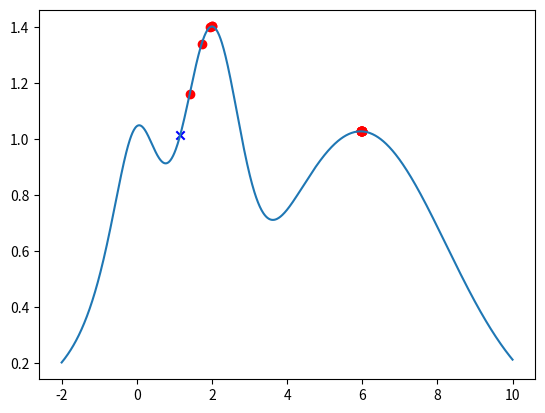

Write the Python code that produced this figure.
import numpy as np
import matplotlib.pyplot as plt

def f(x):
  return (np.exp(-(x - 2)**2) + np.exp(-(x - 6)**2/10) + 1/ (x**2 + 1))

def dfdw(x):
    return -(2*x)/((x**2+1)**2)-1/5*(np.exp(-1/10*(x-6)**2)) * (x-6)-2*(np.exp(-(x-2)**2))*(x-2)

xline = np.linspace(-2,10,1000)
xmax = xline[np.argmax(f(xline))]
plt.plot(xline,f(xline))

alpha = 0.5
stochastic_jump = 10

x = np.random.randint(-2,10)

for i in range(1000):
    mrk = 'o'
    color = 'red'
    if i %10 == 0 and i != 0:
        mrk = 'x' 
        color = 'blue'
        x = np.random.randint(-2,10)

    x = x + alpha*dfdw(x)
    plt.scatter(x, f(x), color=color, marker = mrk)
    loss = ((x-xmax)**2)/2
    if loss < 0.1e-6:
        print("Loss:", loss, "Iterations:", i)
        break

plt.show()
